Dataset: dataset (GitHub, Renzo-T/Chess_Scanner). Classes: black bishop, black king, black knight, black pawn, black queen, black rook, nothing, white bishop, white king, white knight, white pawn, white queen, white rook.

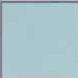
Label: nothing

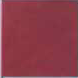
Label: nothing

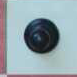
Label: nothing

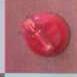
Label: nothing

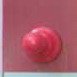
Label: nothing

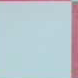
Label: nothing
